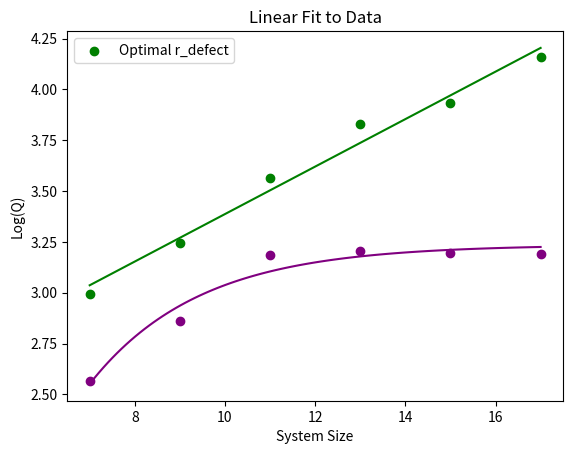

Generate this figure with matplotlib:
import numpy as np
from scipy.optimize import curve_fit
import matplotlib.pyplot as plt

x = np.array([7, 9, 11, 13, 15, 17])
ylin = np.log10(np.array([980.709602394807, 1760.1525537105535, 3657.1918787042073, 6763.124291988286, 8538.121643747729, 14476.002348120015]))

x2 = np.array([7, 9, 11, 13, 15, 17])
# Use the original (non-log) y2 data
y2_orig = np.array([369.59979583002496,728.1208895558415,1530.893013277933,1602.8726737886486,1570.421493588681,1555.8021506796986])

# Log-transform for plotting with y2
y2 = np.log10(y2_orig)

# Fit exponential tapering: y = A * exp(-k * x) + C
def exp_taper(x, A, k, C):
    return A * np.exp(-k * x) + C

# Fit the exponential model to the original (non-log) y2 data
popt, _ = curve_fit(exp_taper, x2, y2, p0=(2000, 0.1, 1000))

# Generate fit line for plotting
x2_fit = np.linspace(min(x2), max(x2), 100)
y2_fit_orig = exp_taper(x2_fit, *popt)
# Log-transform the fit for plotting
y2_fit = y2_fit_orig

plt.plot(x2_fit, y2_fit, color='purple')

coeffs = np.polyfit(x, ylin, 1)
m, b = coeffs
x_linfit = np.linspace(min(x), max(x), 100)
y_linfit = m * x_linfit + b

plt.scatter(x, ylin, color='green', label='Optimal r_defect')
plt.plot(x_linfit, y_linfit, color='green')
plt.scatter(x2, y2, color='purple')  # Added line

plt.xlabel('System Size')
plt.ylabel('Log(Q)')
plt.title('Linear Fit to Data')
plt.legend()
plt.show()
plt.xlim(7, 17)
plt.ylim(2.5, 4.5)
plt.savefig("linear.pdf", format="pdf")
